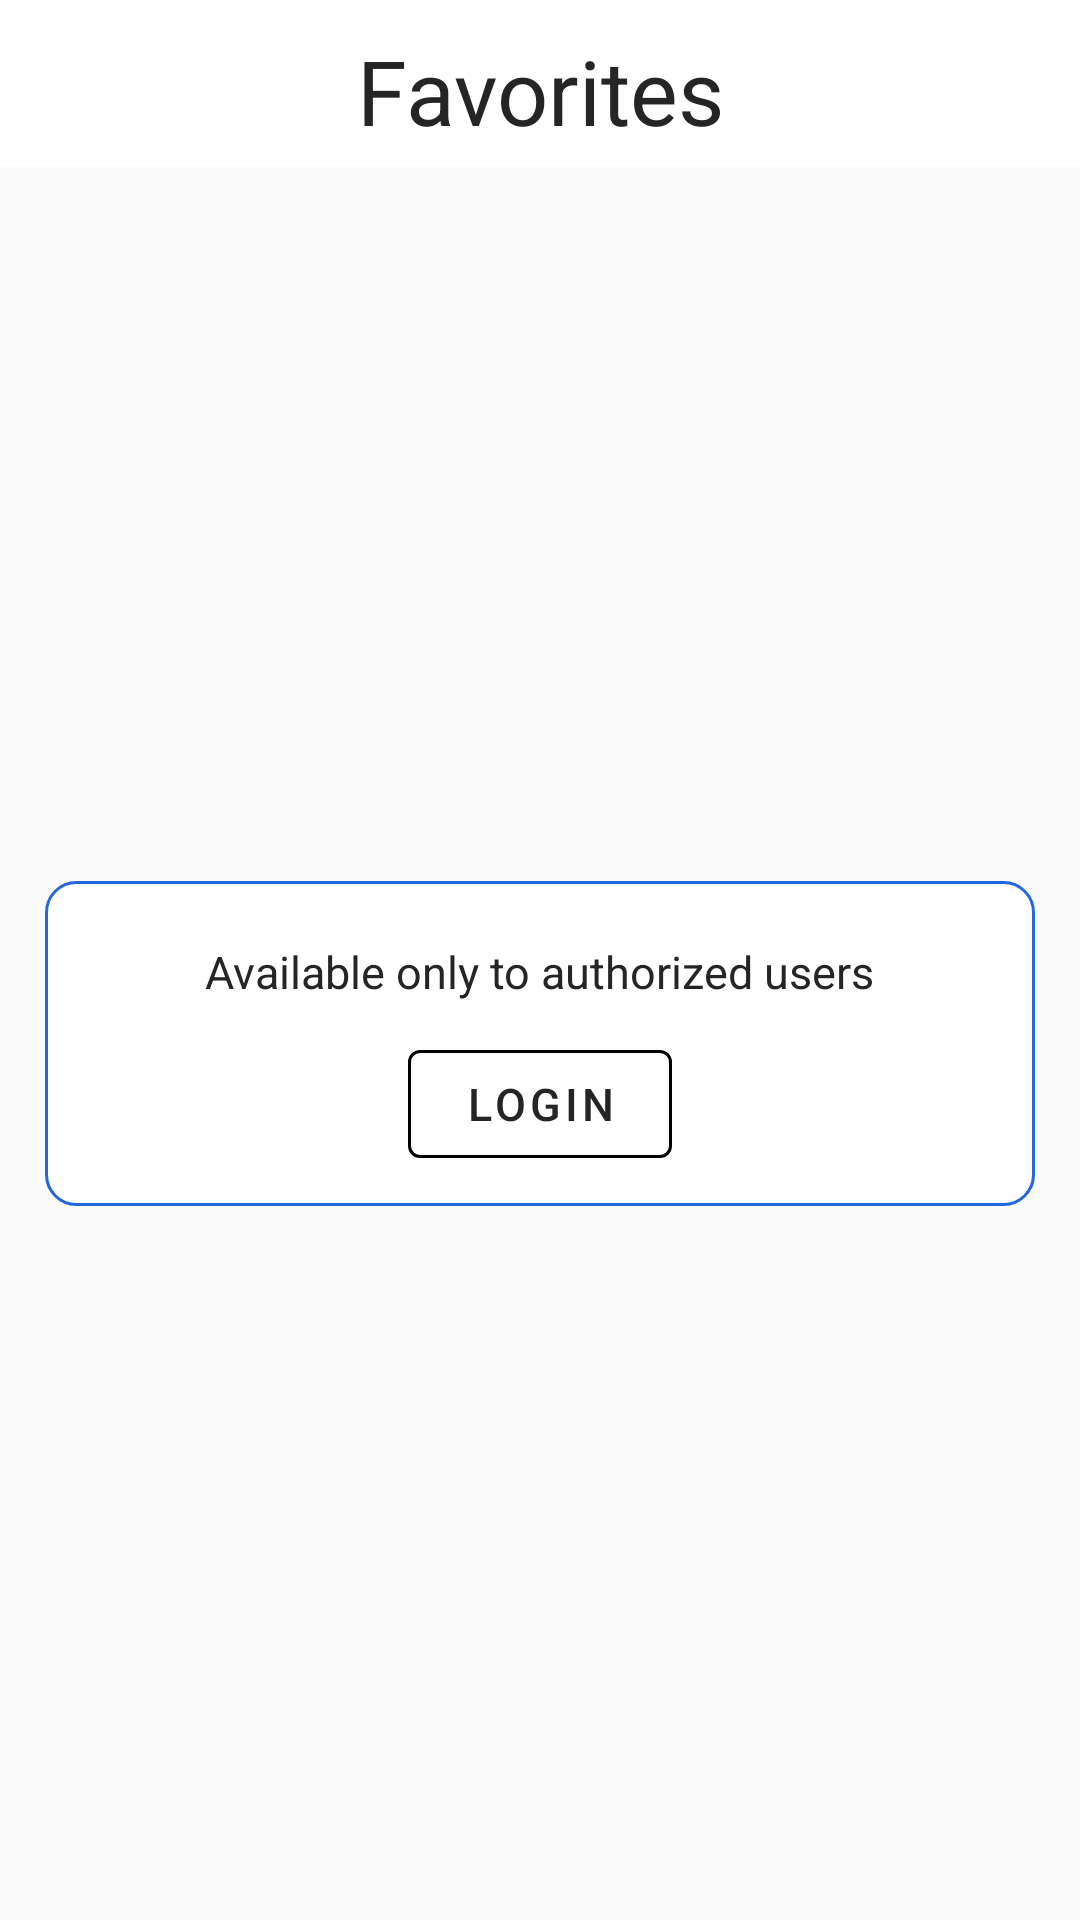

Reconstruct the res/layout file that produces this screen, plus the resources it refers to.
<!-- AndroidManifest.xml: application theme Theme.RecipeAppProject -->
<!-- res/layout/fragment_favorite_recipe.xml -->
<?xml version="1.0" encoding="utf-8"?>
<androidx.constraintlayout.widget.ConstraintLayout xmlns:android="http://schemas.android.com/apk/res/android"
    android:layout_width="match_parent"
    android:layout_height="match_parent"
    xmlns:app="http://schemas.android.com/apk/res-auto"
    xmlns:tools="http://schemas.android.com/tools"
    android:background="@color/main_background_grey">

    <androidx.appcompat.widget.Toolbar
        android:id="@+id/toolbar"
        android:layout_width="match_parent"
        android:layout_height="10dp"
        android:background="@color/white"
        app:layout_constraintEnd_toEndOf="parent"
        app:layout_constraintStart_toStartOf="parent"
        app:layout_constraintTop_toTopOf="parent"/>

    <ProgressBar
        android:id="@+id/progressBar"
        style="?android:attr/progressBarStyle"
        android:visibility="invisible"
        android:indeterminateTint="@color/main_text_color_black"
        android:layout_width="wrap_content"
        android:layout_height="wrap_content"
        app:layout_constraintBottom_toBottomOf="parent"
        app:layout_constraintEnd_toEndOf="parent"
        app:layout_constraintStart_toStartOf="parent"
        app:layout_constraintTop_toTopOf="parent"
        app:layout_constraintVertical_bias="0.5" />

    <TextView
        android:id="@+id/tvFavorites"
        android:layout_width="match_parent"
        android:layout_height="wrap_content"
        android:paddingStart="15dp"
        android:paddingEnd="15dp"
        android:paddingBottom="5dp"
        android:gravity="center"
        android:background="@color/white"
        android:text="@string/favorites"
        android:textColor="@color/main_text_color_black"
        android:textSize="30sp"
        app:layout_constraintBottom_toBottomOf="parent"
        app:layout_constraintEnd_toEndOf="parent"
        app:layout_constraintHorizontal_bias="1.0"
        app:layout_constraintStart_toStartOf="parent"
        app:layout_constraintTop_toBottomOf="@+id/toolbar"
        app:layout_constraintVertical_bias="0.0" />

    <androidx.appcompat.widget.LinearLayoutCompat
        android:id="@+id/llLogin"
        android:layout_width="match_parent"
        android:layout_height="wrap_content"
        android:layout_margin="15dp"
        android:background="@drawable/default_border"
        android:padding="10dp"
        android:orientation="vertical"
        app:layout_constraintBottom_toBottomOf="parent"
        app:layout_constraintEnd_toEndOf="parent"
        app:layout_constraintHorizontal_bias="0.0"
        app:layout_constraintStart_toStartOf="parent"
        app:layout_constraintTop_toBottomOf="@+id/tvFavorites"
        app:layout_constraintVertical_bias="0.5">

        <TextView
            android:id="@+id/tvLogin"
            android:layout_width="wrap_content"
            android:layout_height="wrap_content"
            android:layout_margin="10dp"
            android:text="@string/available_only_auth"
            android:layout_gravity="center"
            android:textColor="@color/main_text_color_black"
            android:textSize="15sp" />

        <com.google.android.material.button.MaterialButton
            android:id="@+id/mbLogin"
            android:layout_width="wrap_content"
            android:layout_height="wrap_content"
            android:layout_gravity="center"
            android:text="@string/log_in"
            style="@style/Widget.MaterialComponents.Button.OutlinedButton"
            app:strokeColor="@color/border_color_grey"
            android:textColor="@color/main_text_color_black"
            android:textSize="15sp" />

    </androidx.appcompat.widget.LinearLayoutCompat>

    <androidx.recyclerview.widget.RecyclerView
        android:id="@+id/rvRecipes"
        android:layout_width="0dp"
        android:layout_height="0dp"
        app:layoutManager="androidx.recyclerview.widget.LinearLayoutManager"
        app:layout_constraintBottom_toBottomOf="parent"
        app:layout_constraintEnd_toEndOf="parent"
        app:layout_constraintStart_toStartOf="parent"
        app:layout_constraintTop_toBottomOf="@+id/tvFavorites"
        app:layout_constraintVertical_bias="0.0"
        android:padding="5dp"
        android:layout_marginTop="10dp"
        tools:listitem="@layout/item_recipe"/>
</androidx.constraintlayout.widget.ConstraintLayout>
<!-- res/layout/item_recipe.xml (included above) -->
<?xml version="1.0" encoding="utf-8"?>
<androidx.cardview.widget.CardView xmlns:android="http://schemas.android.com/apk/res/android"
    xmlns:app="http://schemas.android.com/apk/res-auto"
    xmlns:tools="http://schemas.android.com/tools"
    android:layout_width="match_parent"
    android:layout_height="wrap_content"
    android:layout_marginStart="15dp"
    android:layout_marginEnd="15dp"
    android:layout_marginBottom="15dp"
    android:background="@drawable/item_recipe_border">

    <androidx.appcompat.widget.LinearLayoutCompat
        android:id="@+id/llItemRecipe"
        android:layout_width="match_parent"
        android:layout_height="wrap_content"
        android:orientation="vertical"
        app:layout_constraintBottom_toBottomOf="parent"
        app:layout_constraintEnd_toEndOf="parent"
        app:layout_constraintStart_toStartOf="parent"
        app:layout_constraintTop_toTopOf="parent"
        app:layout_constraintVertical_bias="0.0"
        android:layout_margin="10dp">

        <ImageView
            android:id="@+id/ivRecipe"
            android:layout_width="wrap_content"
            android:layout_height="150dp"
            android:layout_gravity="center"
            android:adjustViewBounds="true"
            android:scaleType="fitXY" />

        <TextView
            android:id="@+id/tvNameRecipe"
            android:layout_width="wrap_content"
            android:layout_height="wrap_content"
            android:layout_marginTop="5dp"
            android:gravity="bottom"
            android:textSize="20sp"/>

    </androidx.appcompat.widget.LinearLayoutCompat>
</androidx.cardview.widget.CardView>
<!-- resources referenced by this layout -->
<resources>
  <color name="main_background_grey">#FAFAFA</color>
  <color name="main_text_color_black">#252525</color>
  <color name="white">#FFFFFFFF</color>
  <!-- drawable default_border (drawable) -->
  <?xml version="1.0" encoding="utf-8"?>
  <shape xmlns:android="http://schemas.android.com/apk/res/android"
      android:shape="rectangle">
      <solid android:color="@android:color/white" />
      <corners android:radius="10dp" />
      <stroke
          android:width="1dp"
          android:color="#2267DD" />
  </shape>
  <!-- drawable item_recipe_border (drawable) -->
  <?xml version="1.0" encoding="utf-8"?>
  <shape xmlns:android="http://schemas.android.com/apk/res/android"
      android:shape="rectangle">
      <solid android:color="@android:color/white" />
      <corners android:radius="10dp" />
      <stroke
          android:width="1dp"
          android:color="#CDCDCD" />
  </shape>
  <string name="available_only_auth">Available only to authorized users</string>
  <string name="favorites">Favorites</string>
  <string name="log_in">LogIn</string>
  <style name="Theme.RecipeAppProject" parent="Theme.MaterialComponents.Light.NoActionBar">
          
          <item name="colorPrimary">#3F51B5</item>
          <item name="colorPrimaryVariant">#2196F3</item>
          <item name="colorOnPrimary">@color/white</item>
          
          <item name="colorSecondary">#3F51B5</item>
          <item name="colorSecondaryVariant">#2196F3</item>
          <item name="colorOnSecondary">@color/black</item>
          
      </style>
  <color name="black">#FF000000</color>
</resources>
